Labelled photos from "Dataset", an image-classification folder in yokefuan/ImageClassificationPrj. The possible labels are: chicken rice, hokkien noodles, ice kacang.

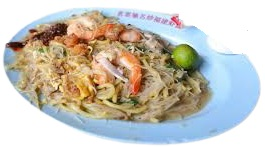
Label: hokkien noodles

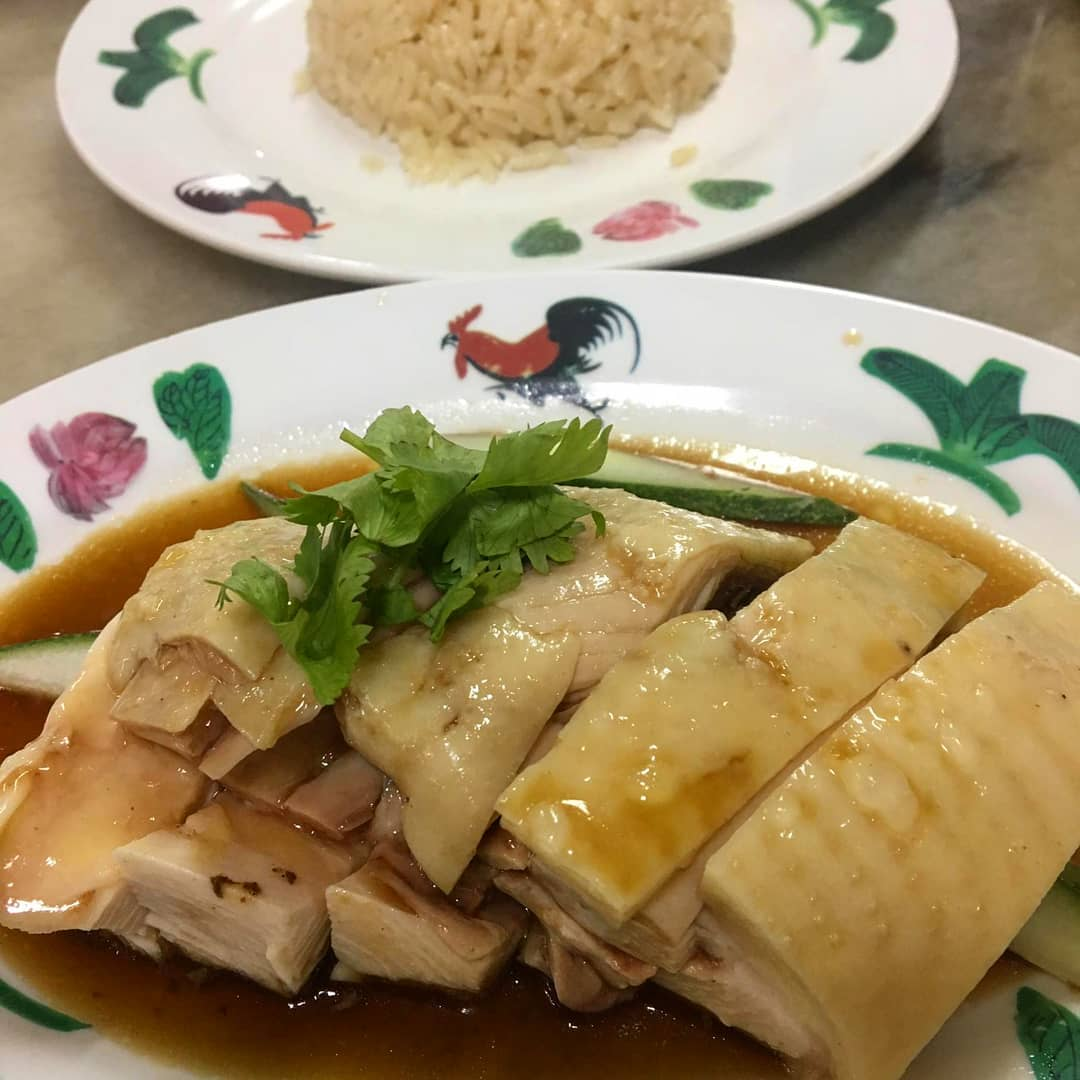
Label: chicken rice

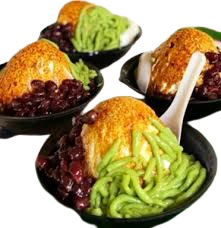
Label: ice kacang

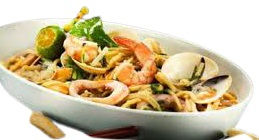
Label: hokkien noodles

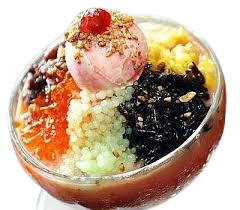
Label: ice kacang

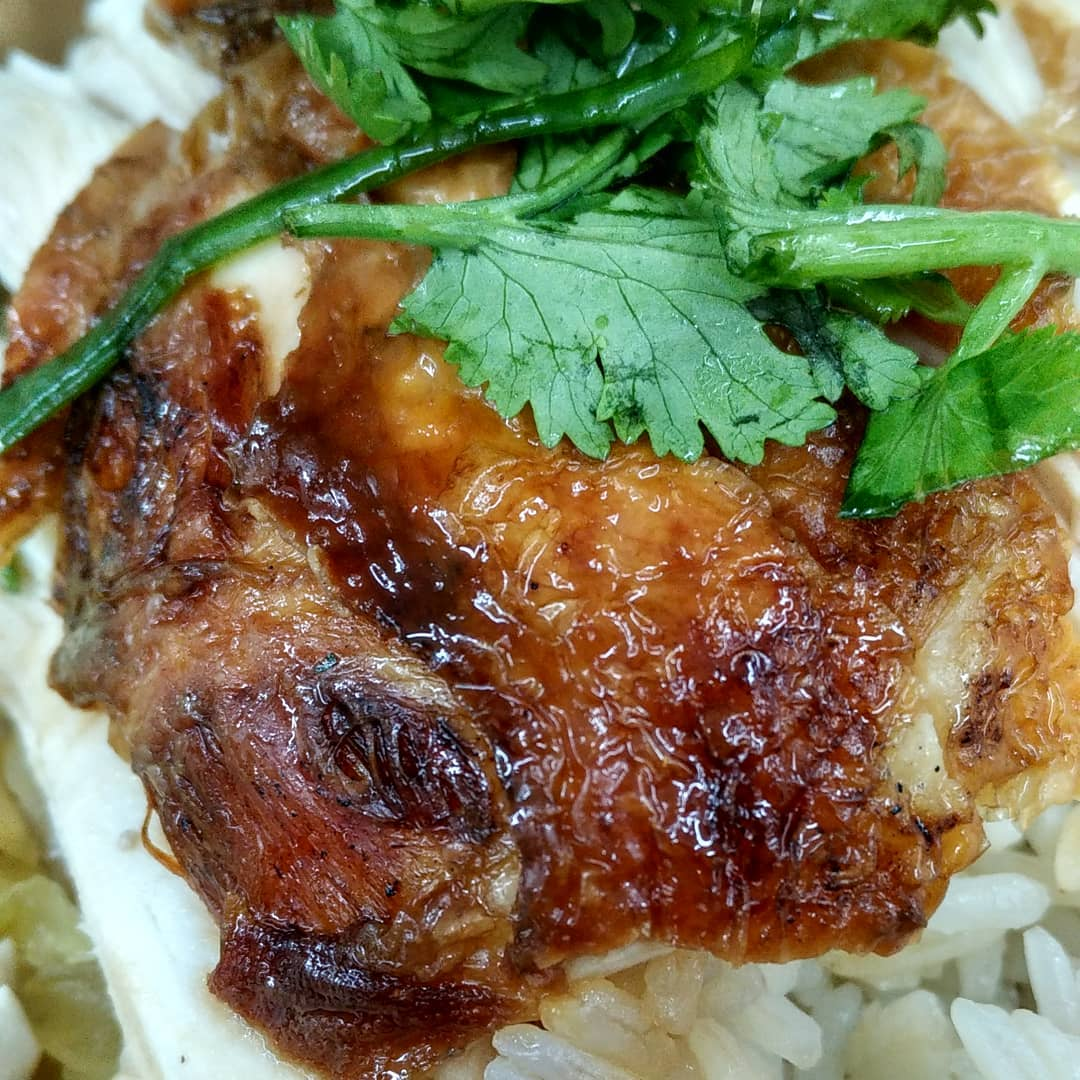
Label: chicken rice
